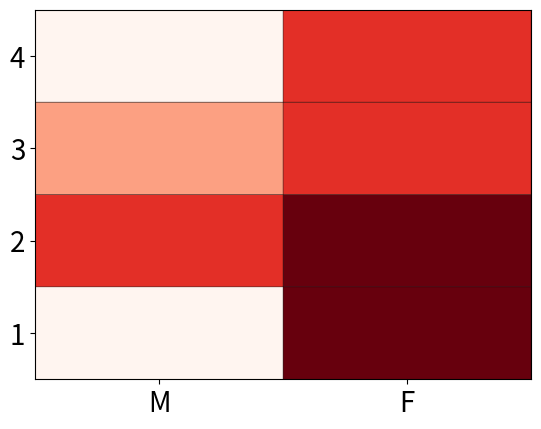

Python code for this plot:
import numpy as np
import matplotlib.pyplot as plt
import pandas as pd

# 10、热图
# data = np.random.rand(4, 2)
data1=[1,4]
data2=[3,4]
data3=[2,3]
data4=[1,3]
data=[data1,data2,data3,data4]
print(data)
rows = list('1234')
columns = list('MF')
fig, ax = plt.subplots()
ax.pcolor(data, cmap=plt.cm.Reds, edgecolor='k')
ax.set_xticks(np.arange(0, 2)+0.5)
ax.set_yticks(np.arange(0, 4)+0.5)
# ax.xaxis.tick_bottom()
# ax.yaxis.tick_left()
ax.set_xticklabels(columns, minor=False, fontsize=20)
ax.set_yticklabels(rows, minor=False, fontsize=20)
plt.show()